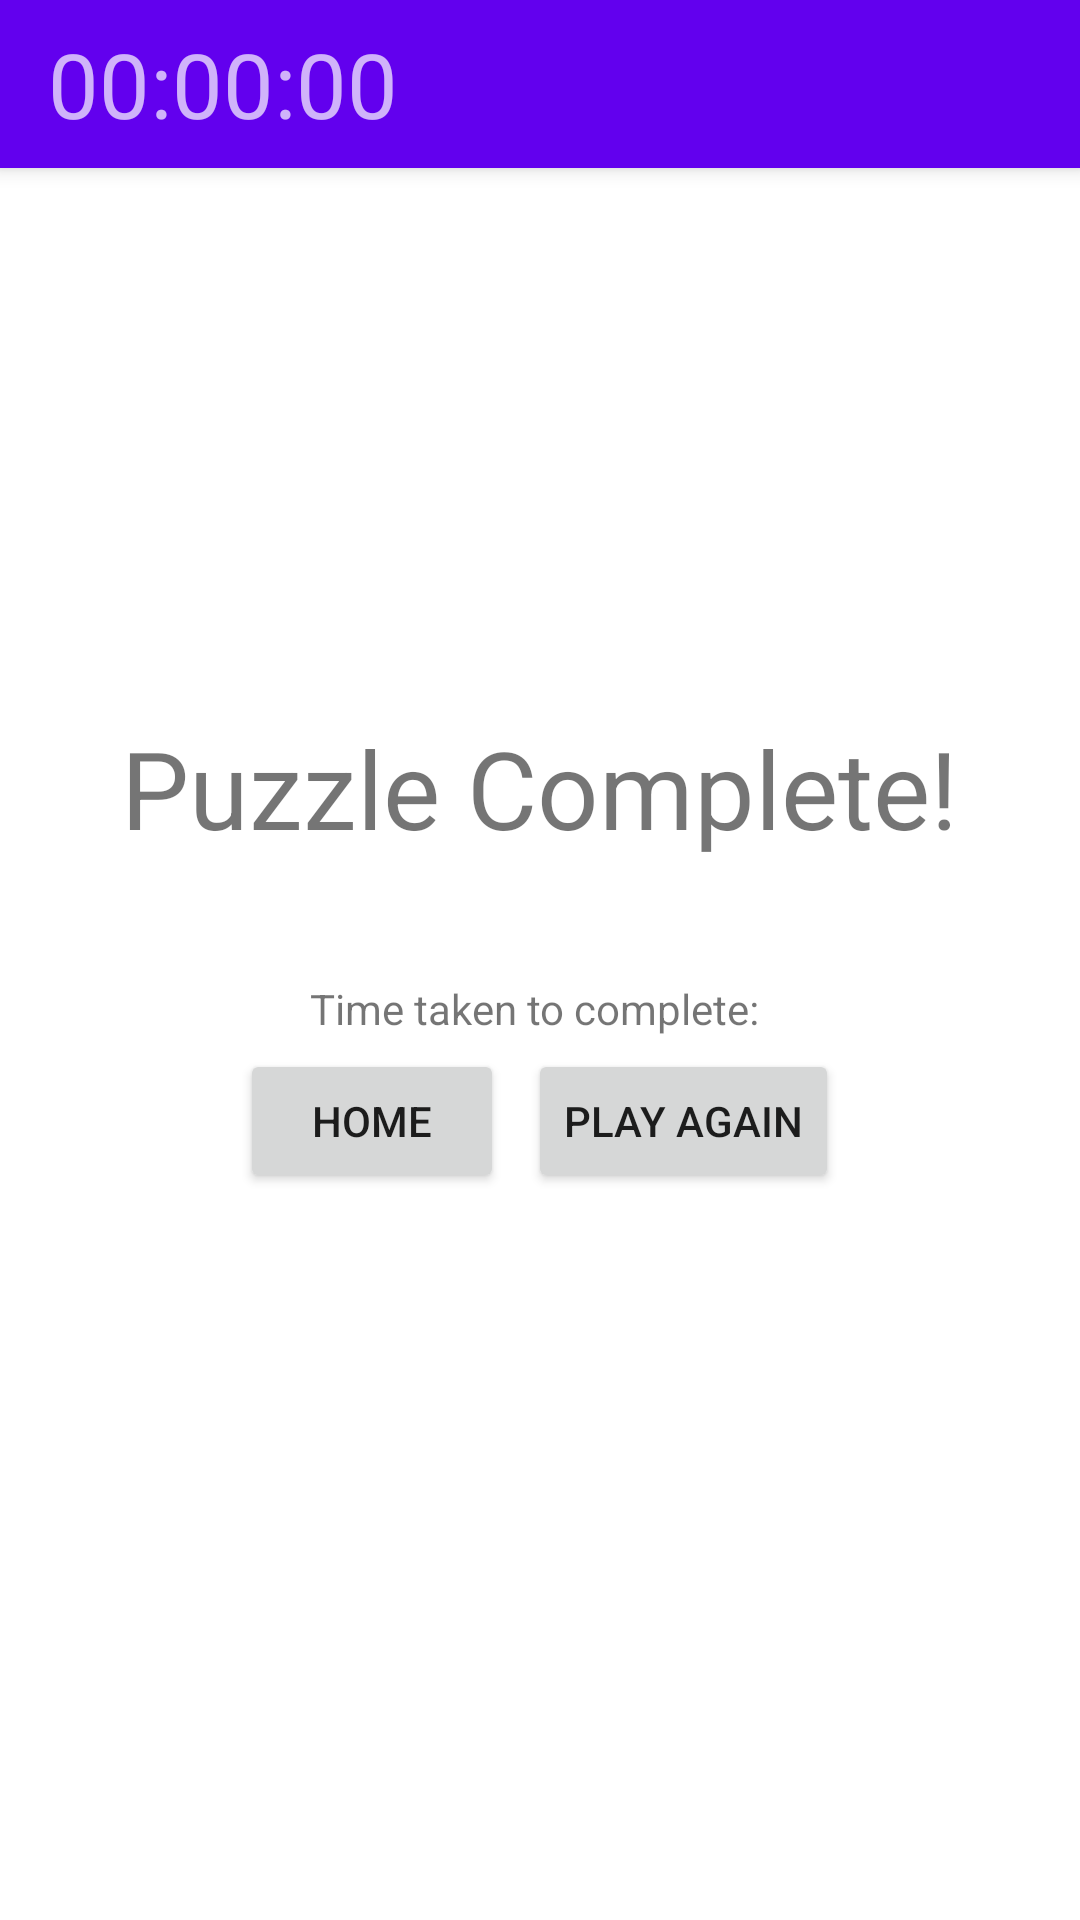

Reconstruct the res/layout file that produces this screen, plus the resources it refers to.
<!-- AndroidManifest.xml: application theme Theme.SudokuVocabulary -->
<!-- res/layout/activity_game_complete.xml -->
<?xml version="1.0" encoding="utf-8"?>

<androidx.constraintlayout.widget.ConstraintLayout xmlns:android="http://schemas.android.com/apk/res/android"
    xmlns:tools="http://schemas.android.com/tools"
    android:layout_width="match_parent"
    android:layout_height="match_parent"
    tools:context=".activities.GameCompleteActivity">

    <include
        android:id="@+id/toolbar"
        layout="@layout/toolbar"/>

    <LinearLayout
        android:layout_width="match_parent"
        android:layout_height="match_parent"
        android:orientation="vertical"
        android:gravity="center" >

        <TextView
            android:layout_width="wrap_content"
            android:layout_height="wrap_content"
            android:layout_marginBottom="40dp"
            android:text="@string/game_complete_text"
            android:textSize="36sp">



        </TextView>

        <TextView
            android:id="@+id/duration_textview"
            android:layout_width="wrap_content"
            android:layout_height="wrap_content"
            android:text= "Time taken to complete: "/>

        <LinearLayout
            android:layout_width="wrap_content"
            android:layout_height="wrap_content"
            android:orientation="horizontal"
            android:gravity="center" >

            <Button
                android:id="@+id/home_button"
                android:layout_width="wrap_content"
                android:layout_height="wrap_content"
                android:layout_margin="4dp"
                android:text="@string/game_complete_home_button_text" >

            </Button>

            <Button
                android:id="@+id/restart_button"
                android:layout_width="wrap_content"
                android:layout_height="wrap_content"
                android:layout_margin="4dp"
                android:text="@string/game_complete_restart_button_text">

            </Button>
        </LinearLayout>
    </LinearLayout>
</androidx.constraintlayout.widget.ConstraintLayout>
<!-- res/layout/toolbar.xml (included above) -->
<?xml version="1.0" encoding="utf-8"?>

<androidx.appcompat.widget.Toolbar xmlns:android="http://schemas.android.com/apk/res/android"
    android:layout_alignParentTop="true"
    android:layout_width="match_parent"
    android:layout_height="?attr/actionBarSize"
    android:background="?attr/colorPrimary"
    android:elevation="4dp"
    android:id="@+id/toolbar"
    android:theme="@style/ThemeOverlay.AppCompat.Dark.ActionBar">

    <RelativeLayout
        android:layout_width="match_parent"
        android:layout_height="wrap_content">

        <TextView
            android:layout_width="wrap_content"
            android:layout_height="wrap_content"
            android:id="@+id/TimerText"
            android:text="00:00:00"
            android:textSize="30sp"
            android:layout_alignParentLeft="true"/>

    </RelativeLayout>
</androidx.appcompat.widget.Toolbar>
<!-- resources referenced by this layout -->
<resources>
  <string name="game_complete_home_button_text">Home</string>
  <string name="game_complete_restart_button_text">Play Again</string>
  <string name="game_complete_text">Puzzle Complete!</string>
  <style name="Theme.SudokuVocabulary" parent="Theme.MaterialComponents.DayNight.NoActionBar">
          
          <item name="colorPrimary">@color/purple_500</item>
          <item name="colorPrimaryVariant">@color/purple_700</item>
          <item name="colorOnPrimary">@color/white</item>
          
          <item name="colorSecondary">@color/teal_200</item>
          <item name="colorSecondaryVariant">@color/teal_700</item>
          <item name="colorOnSecondary">@color/black</item>
          
          <item name="android:statusBarColor">?attr/colorPrimaryVariant</item>
          
          <item name="android:actionButtonStyle">@style/ActionButton</item>
      </style>
  <style name="ActionButton" parent="@android:style/Widget.ActionButton">
          <item name="android:paddingStart">0dp</item>
          <item name="android:paddingEnd">0dp</item>
          <item name="android:minWidth">0dp</item>
      </style>
  <!-- not gathered from this repository: default colours our renderer supplied (Android Studio template values) -->
  <color name="purple_500">#FF6200EE</color>
  <color name="purple_700">#FF3700B3</color>
  <color name="teal_200">#FF03DAC5</color>
  <color name="teal_700">#FF018786</color>
  <color name="black">#FF000000</color>
  <color name="white">#FFFFFFFF</color>
</resources>
